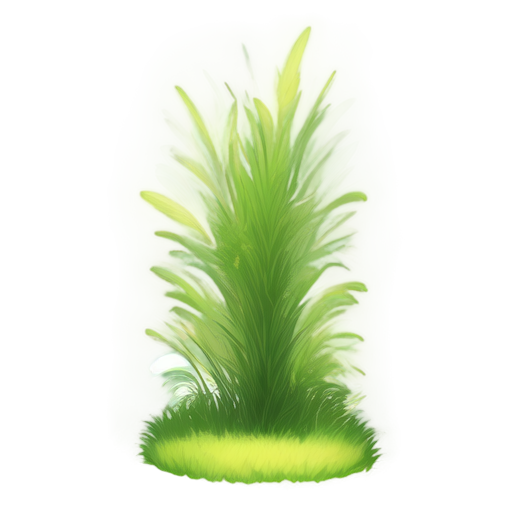
Generation parameters embedded in this image by AUTOMATIC1111 Stable Diffusion web UI or a fork of it (Forge, ...) (PNG 'parameters' text chunk):
A patch of lush green grass, 2D animation style, vibrant and natural green tones, soft gradients on individual blades, realistic textures, clean and minimalistic design, centered composition, no background, soft lighting, suitable for a standalone illustration of grass, peaceful and natural atmosphere
Steps: 20, Sampler: Euler a, Schedule type: Automatic, CFG scale: 7, Seed: 3686486675, Size: 512x512, Model hash: 481989b6f0, Model: AnythingXL_v50, layerdiffusion_enabled: True, layerdiffusion_method: (SD1.5) Only Generate Transparent Image (Attention Injection), layerdiffusion_weight: 1, layerdiffusion_ending_step: 1, layerdiffusion_fg_image: False, layerdiffusion_bg_image: False, layerdiffusion_blend_image: False, layerdiffusion_resize_mode: Crop and Resize, layerdiffusion_fg_additional_prompt: , layerdiffusion_bg_additional_prompt: , layerdiffusion_blend_additional_prompt: , Version: f2.0.1v1.10.1-previous-622-g1f140749